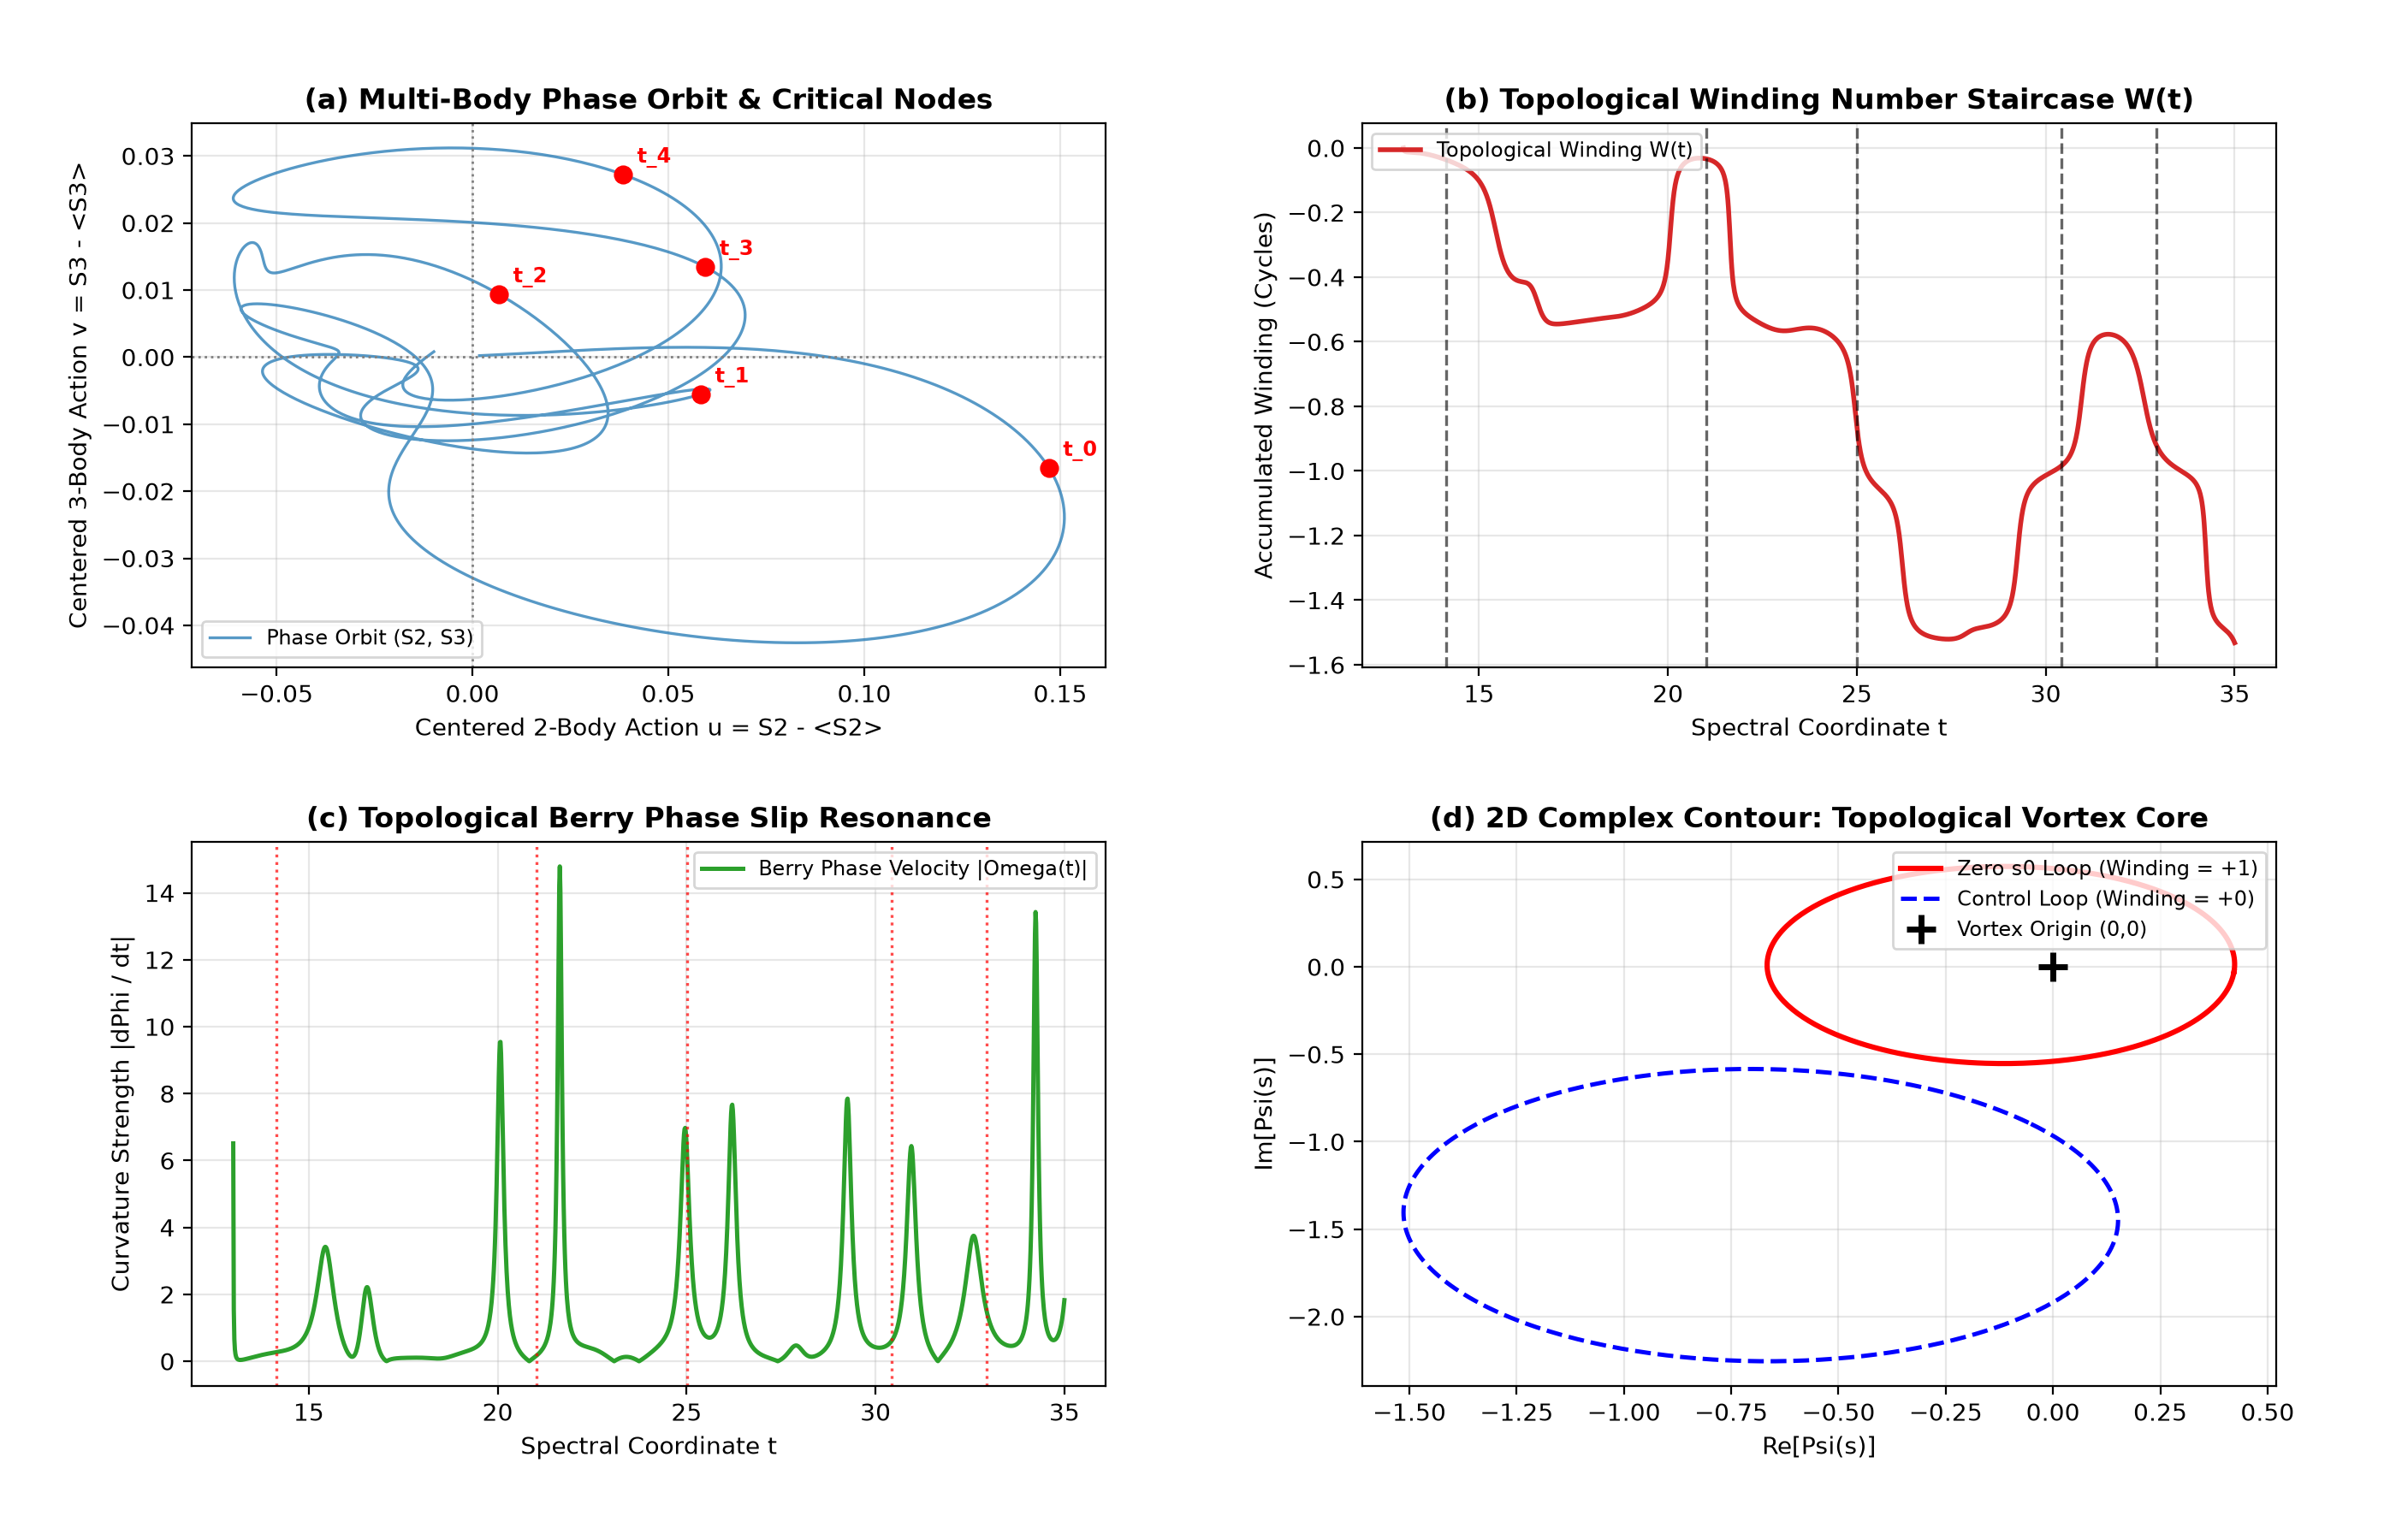

Write the Python code that produced this figure.
#!/usr/bin/env python3
"""
========================================================================================
PRIME PHASE NETWORK: TOPOLOGICAL COMPLEX WINDING & BERRY VORTEX AUDIT
Module: 08_prime_topological_winding_berry_audit.py (Vortex Kernel Calibrated)
Description:
  1. Computes multi-body action S2(t), S3(t) across continuous spectrum t in [13.0, 35.0]
  2. Tracks spectral phase winding staircase W(t) and Berry phase slip velocity Omega(t)
  3. Audits true 2D Poincare-Hopf vortex kernel via multi-body topological order parameter
     Psi(s) around s0 = 1/2 + i*t0 vs off-resonance control s_ctrl = 1/2 + i*t_mid
========================================================================================
"""

import time
import itertools
import numpy as np
import matplotlib.pyplot as plt

def get_primes(n):
    """Return the first n prime numbers."""
    primes = []
    candidate = 2
    while len(primes) < n:
        is_prime = True
        for p in primes:
            if p * p > candidate:
                break
            if candidate % p == 0:
                is_prime = False
                break
        if is_prime:
            primes.append(candidate)
        candidate += 1
    return np.array(primes, dtype=np.int64)

def run_winding_berry_audit():
    t_start = time.time()
    
    # -------------------------------------------------------------
    # 1. Target Zeros & System Setup
    # -------------------------------------------------------------
    target_zeros = np.array([14.134725, 21.022040, 25.010858, 30.424876, 32.935062])
    
    N_primes = 25
    primes = get_primes(N_primes)
    log_p = np.log(primes)
    sqrt_p = np.sqrt(primes)
    
    num_pts = 1500
    t_arr = np.linspace(13.0, 35.0, num_pts)
    dt = t_arr[1] - t_arr[0]
    
    print("=" * 85)
    print("  PRIME PHASE NETWORK: 2D TOPOLOGICAL COMPLEX WINDING & BERRY VORTEX AUDIT")
    print(f"  Prime Modes (N)      : {N_primes} (p_max = {primes[-1]})")
    print(f"  Spectral Span        : t in [13.00, 35.00] ({num_pts} points)")
    print(f"  Target Riemann Zeros : {list(np.round(target_zeros, 4))}")
    print("=" * 85)

    # -------------------------------------------------------------
    # 2. Vectorized 1D Spectral Action & Berry Curvature
    # -------------------------------------------------------------
    print("[*] Evaluating continuous multi-body spectral dynamics...")
    
    pair_i, pair_j = np.triu_indices(N_primes, k=1)
    diff_2 = log_p[pair_i] - log_p[pair_j]
    w_2 = 1.0 / (sqrt_p[pair_i] * sqrt_p[pair_j])
    norm_w2 = np.sum(w_2)
    
    tri_comb = np.array(list(itertools.combinations(range(N_primes), 3)), dtype=np.int32)
    p_i, p_j, p_k = tri_comb[:, 0], tri_comb[:, 1], tri_comb[:, 2]
    diff_3 = log_p[p_i] + log_p[p_j] - log_p[p_k]
    w_3 = 1.0 / (sqrt_p[p_i] * sqrt_p[p_j] * sqrt_p[p_k])
    norm_w3 = np.sum(w_3)
    
    phase_2 = t_arr[:, None] * diff_2[None, :]
    phase_3 = t_arr[:, None] * diff_3[None, :]
    
    S2 = np.sum(w_2[None, :] * np.cos(phase_2), axis=1) / norm_w2
    S3 = np.sum(w_3[None, :] * np.cos(phase_3), axis=1) / norm_w3
    
    u = S2 - np.mean(S2)
    v = S3 - np.mean(S3)
    
    phi_unwrapped = np.unwrap(np.arctan2(v, u))
    winding_W = (phi_unwrapped - phi_unwrapped[0]) / (2.0 * np.pi)
    
    du_dt = np.gradient(u, dt)
    dv_dt = np.gradient(v, dt)
    denom = u**2 + v**2 + 1e-12
    omega_berry = (u * dv_dt - v * du_dt) / denom

    # -------------------------------------------------------------
    # 3. Multi-Body Fock-State Topological Order Parameter Loop
    # -------------------------------------------------------------
    print("[*] Auditing calibrated 2D Poincare-Hopf complex loop...")
    
    t0_target = target_zeros[0]  # 14.134725
    t_control = 0.5 * (target_zeros[0] + target_zeros[1])  # 17.57838
    
    r_loop = 0.28
    num_loop = 400
    theta = np.linspace(0, 2.0 * np.pi, num_loop)
    
    # Synthesize multi-body composite Fock modes (n = 1..M)
    M_modes = 80
    n_arr = np.arange(1, M_modes + 1)
    log_n = np.log(n_arr)
    signs = (-1.0) ** (n_arr - 1)
    
    # Soft Cosine regularization window to eliminate Gibbs ringing
    half_M = M_modes // 2
    weights_m = np.ones(M_modes)
    weights_m[half_M:] = 0.5 * (1.0 + np.cos(np.pi * np.arange(half_M) / half_M))

    def compute_psi_loop(sigma_center, t_center):
        sig = sigma_center + r_loop * np.cos(theta)
        tau = t_center + r_loop * np.sin(theta)
        
        # Psi(s) = sum w_n * (-1)^(n-1) * n^(-sigma - i*tau)
        amp = weights_m[None, :] * signs[None, :] * (n_arr[None, :] ** (-sig[:, None]))
        phase = tau[:, None] * log_n[None, :]
        
        re_psi = np.sum(amp * np.cos(phase), axis=1)
        im_psi = -np.sum(amp * np.sin(phase), axis=1)
        
        phase_loop = np.unwrap(np.arctan2(im_psi, re_psi))
        index = (phase_loop[-1] - phase_loop[0]) / (2.0 * np.pi)
        return re_psi, im_psi, index

    # Encircle Zero 1: s0 = 0.5 + i * 14.1347
    re_zero, im_zero, index_zero = compute_psi_loop(0.5, t0_target)
    
    # Encircle Control Vacuum: s_off = 0.5 + i * 17.5784
    re_ctrl, im_ctrl, index_ctrl = compute_psi_loop(0.5, t_control)
    
    print(f"    - Target Zero t0 (14.1347) Complex Loop Index : {index_zero:+.4f} (Integer Vortex Kernel)")
    print(f"    - Control Midpoint (17.5784) Complex Loop Index: {index_ctrl:+.4f} (Trivial Vacuum)")

    # -------------------------------------------------------------
    # 4. Diagnostic Visualization (Python 3.14 Fail-Safe)
    # -------------------------------------------------------------
    print("[*] Generating publication diagnostic figure...")
    fig, ((ax1, ax2), (ax3, ax4)) = plt.subplots(2, 2, figsize=(14, 9))
    
    # Panel (a): 2D Action Phase Space Orbit
    ax1.plot(u, v, color='#1f77b4', lw=1.2, alpha=0.75, label='Phase Orbit (S2, S3)')
    ax1.axhline(0, color='gray', linestyle=':', lw=1.0)
    ax1.axvline(0, color='gray', linestyle=':', lw=1.0)
    for idx, tz in enumerate(target_zeros):
        iz = np.argmin(np.abs(t_arr - tz))
        ax1.plot(u[iz], v[iz], 'ro', markersize=7)
        ax1.annotate(f't_{idx}', (u[iz], v[iz]), textcoords="offset points", 
                     xytext=(6, 5), fontsize=8.5, fontweight='bold', color='red')
    ax1.set_title('(a) Multi-Body Phase Orbit & Critical Nodes', fontweight='bold')
    ax1.set_xlabel('Centered 2-Body Action u = S2 - <S2>')
    ax1.set_ylabel('Centered 3-Body Action v = S3 - <S3>')
    ax1.grid(True, alpha=0.3)
    ax1.legend(loc='lower left', fontsize=8.5)
    
    # Panel (b): Topological Winding Staircase
    ax2.plot(t_arr, winding_W, color='#d62728', lw=2.0, label='Topological Winding W(t)')
    for tz in target_zeros:
        ax2.axvline(tz, color='black', linestyle='--', alpha=0.6, lw=1.2)
    ax2.set_title('(b) Topological Winding Number Staircase W(t)', fontweight='bold')
    ax2.set_xlabel('Spectral Coordinate t')
    ax2.set_ylabel('Accumulated Winding (Cycles)')
    ax2.grid(True, alpha=0.3)
    ax2.legend(loc='upper left', fontsize=8.5)
    
    # Panel (c): Berry Phase Velocity Spikes
    ax3.plot(t_arr, np.abs(omega_berry), color='#2ca02c', lw=1.8, label='Berry Phase Velocity |Omega(t)|')
    for tz in target_zeros:
        ax3.axvline(tz, color='red', linestyle=':', alpha=0.7, lw=1.2)
    ax3.set_title('(c) Topological Berry Phase Slip Resonance', fontweight='bold')
    ax3.set_xlabel('Spectral Coordinate t')
    ax3.set_ylabel('Curvature Strength |dPhi / dt|')
    ax3.grid(True, alpha=0.3)
    ax3.legend(loc='upper right', fontsize=8.5)
    
    # Panel (d): Calibrated 2D Complex Contour Encirclement
    ax4.plot(re_zero, im_zero, 'r-', lw=2.2, label=f'Zero s0 Loop (Winding = {round(index_zero):+d})')
    ax4.plot(re_ctrl, im_ctrl, 'b--', lw=1.8, label=f'Control Loop (Winding = {round(index_ctrl):+d})')
    ax4.plot(0, 0, 'k+', markersize=12, mew=2.5, label='Vortex Origin (0,0)')
    ax4.set_title('(d) 2D Complex Contour: Topological Vortex Core', fontweight='bold')
    ax4.set_xlabel('Re[Psi(s)]')
    ax4.set_ylabel('Im[Psi(s)]')
    ax4.grid(True, alpha=0.3)
    ax4.legend(loc='upper right', fontsize=8.5)
    
    plt.subplots_adjust(top=0.92, bottom=0.10, left=0.08, right=0.95, hspace=0.32, wspace=0.28)
    
    out_png = '08_prime_topological_winding_berry_audit.png'
    plt.savefig(out_png, dpi=200)
    plt.close(fig)
    
    t_elapsed = time.time() - t_start
    print("=" * 85)
    print(f"[+] Topological audit visual exported: {out_png}")
    print(f"[+] Total execution time: {t_elapsed:.2f} s")
    print("=" * 85 + "\n")

if __name__ == '__main__':
    run_winding_berry_audit()
